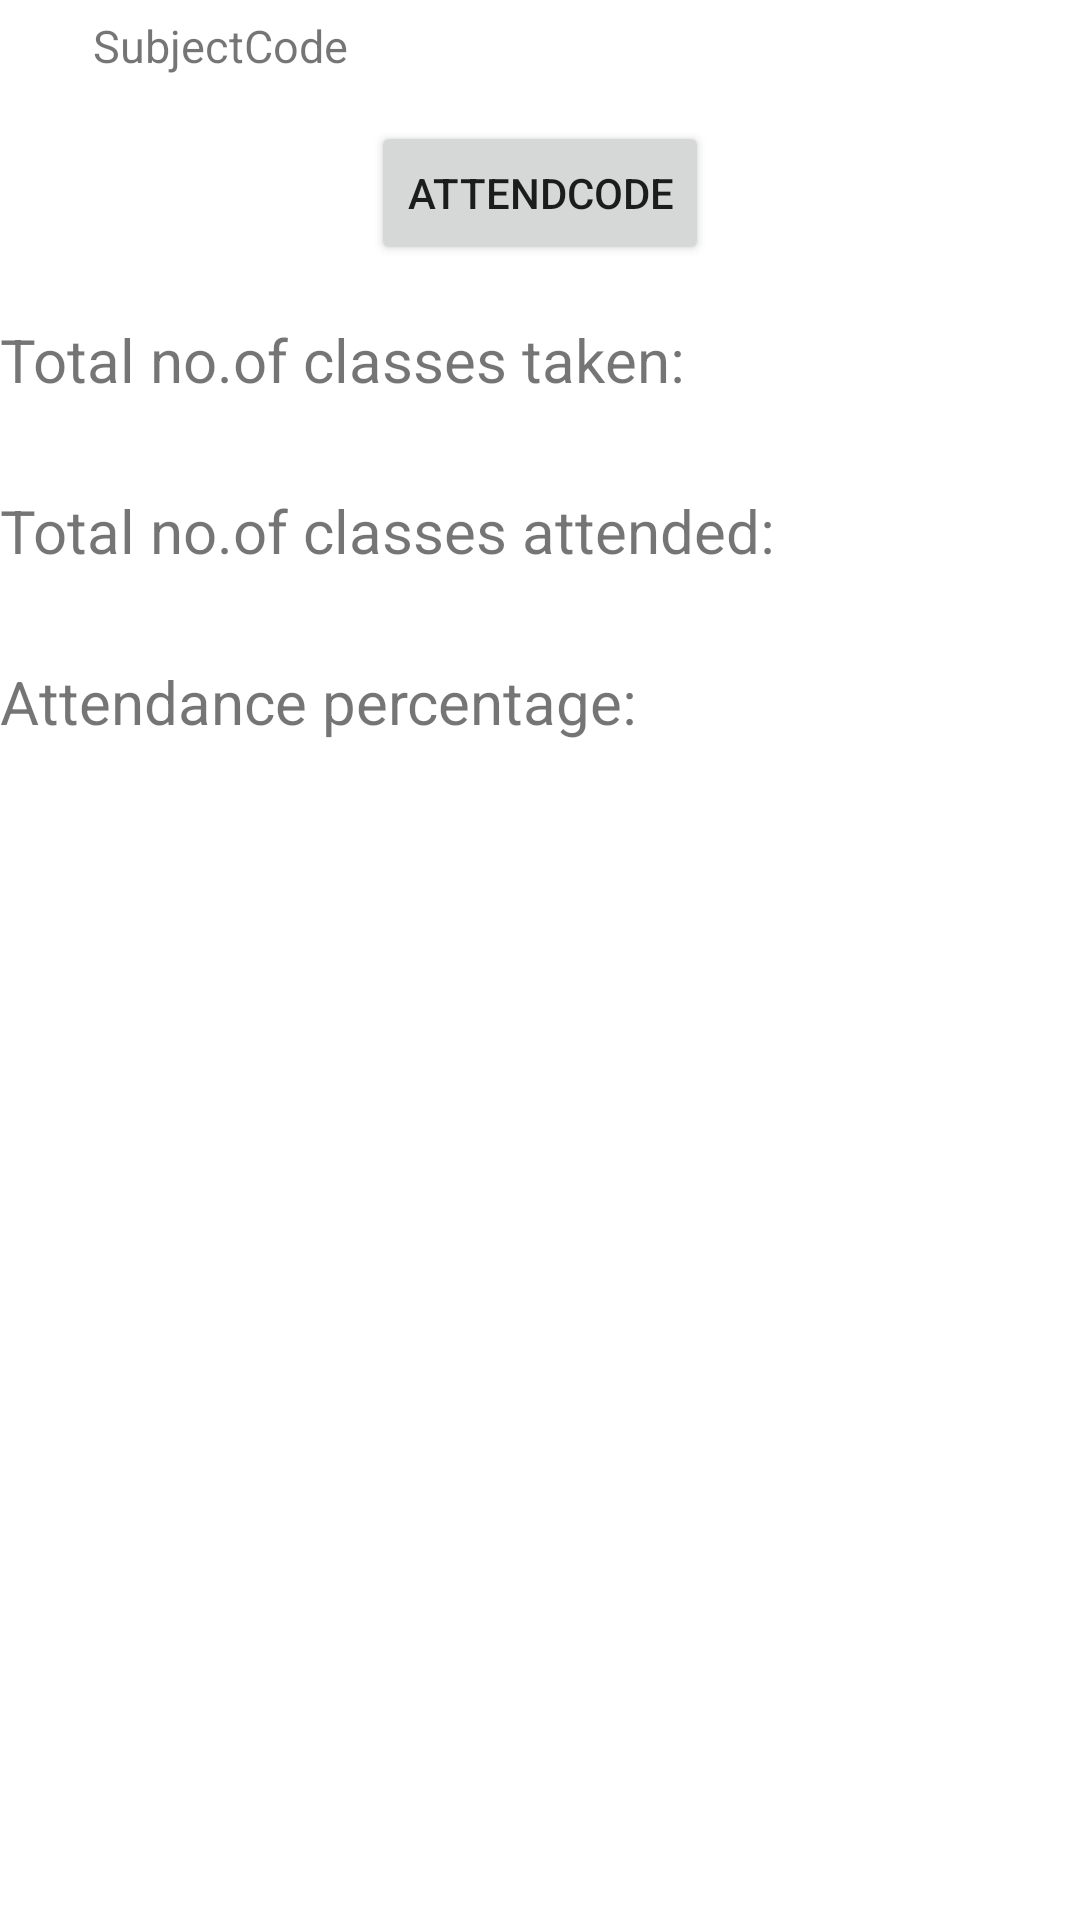

Layout XML and referenced resources for this Android screen:
<!-- AndroidManifest.xml: application theme Theme.App -->
<!-- res/layout/activity_sub_details.xml -->
<?xml version="1.0" encoding="utf-8"?>
<RelativeLayout
    xmlns:android="http://schemas.android.com/apk/res/android"
    xmlns:app="http://schemas.android.com/apk/res-auto"
    xmlns:tools="http://schemas.android.com/tools"
    android:layout_width="match_parent"
    android:layout_height="match_parent"
    tools:context=".sub_details">
    <ImageView
        android:layout_width="20dp"
        android:layout_height="20dp"
        android:layout_marginTop="5dp"
        android:src="@drawable/book_111"
        android:id="@+id/image_view1"/>

    <TextView
        android:id="@+id/text_view1"
        android:layout_width="wrap_content"
        android:layout_height="wrap_content"
        android:layout_alignLeft="@id/image_view1"
        android:layout_marginLeft="31dp"
        android:layout_marginTop="5dp"
        android:text="SubjectCode"
        android:textSize="15sp" />

    <Button
        android:id="@+id/otp_button"
        android:layout_width="wrap_content"
        android:layout_height="wrap_content"
        android:layout_below="@id/text_view1"
        android:layout_centerHorizontal="true"
        android:layout_marginTop="15dp"
        android:text="AttendCode" />

    <TextView
        android:id="@+id/text_view2"
        android:layout_width="wrap_content"
        android:layout_height="wrap_content"
        android:layout_below="@id/otp_button"
        android:layout_marginTop="18dp"
        android:text="Total no.of classes taken:"
        android:textSize="20sp" />

    <TextView
        android:id="@+id/text_view3"
        android:layout_width="wrap_content"
        android:layout_height="wrap_content"
        android:layout_below="@id/text_view2"
        android:layout_marginTop="30dp"
        android:text="Total no.of classes attended:"
        android:textSize="20sp" />
    <TextView
        android:id="@+id/text_view4"
        android:layout_width="wrap_content"
        android:layout_height="wrap_content"
        android:layout_below="@id/text_view3"
        android:layout_marginTop="30dp"
        android:text="Attendance percentage:"
        android:textSize="20sp" />


</RelativeLayout>
<!-- resources referenced by this layout -->
<resources>
  <style name="Theme.App" parent="Theme.MaterialComponents.DayNight.DarkActionBar">
          
          <item name="colorPrimary">@color/blue_500</item>
          <item name="colorPrimaryVariant">@color/blue_700</item>
          <item name="colorOnPrimary">@color/white</item>
          
          <item name="colorSecondary">@color/teal_200</item>
          <item name="colorSecondaryVariant">@color/teal_700</item>
          <item name="colorOnSecondary">@color/black</item>
          
          <item name="android:statusBarColor" tools:targetApi="l">?attr/colorPrimaryVariant</item>
          
      </style>
  <color name="blue_500">#FF1D659E</color>
  <color name="blue_700">#FF32527B</color>
  <color name="white">#FFFFFFFF</color>
  <color name="teal_200">#FF03DAC5</color>
  <color name="teal_700">#FF018786</color>
  <color name="black">#FF000000</color>
</resources>
